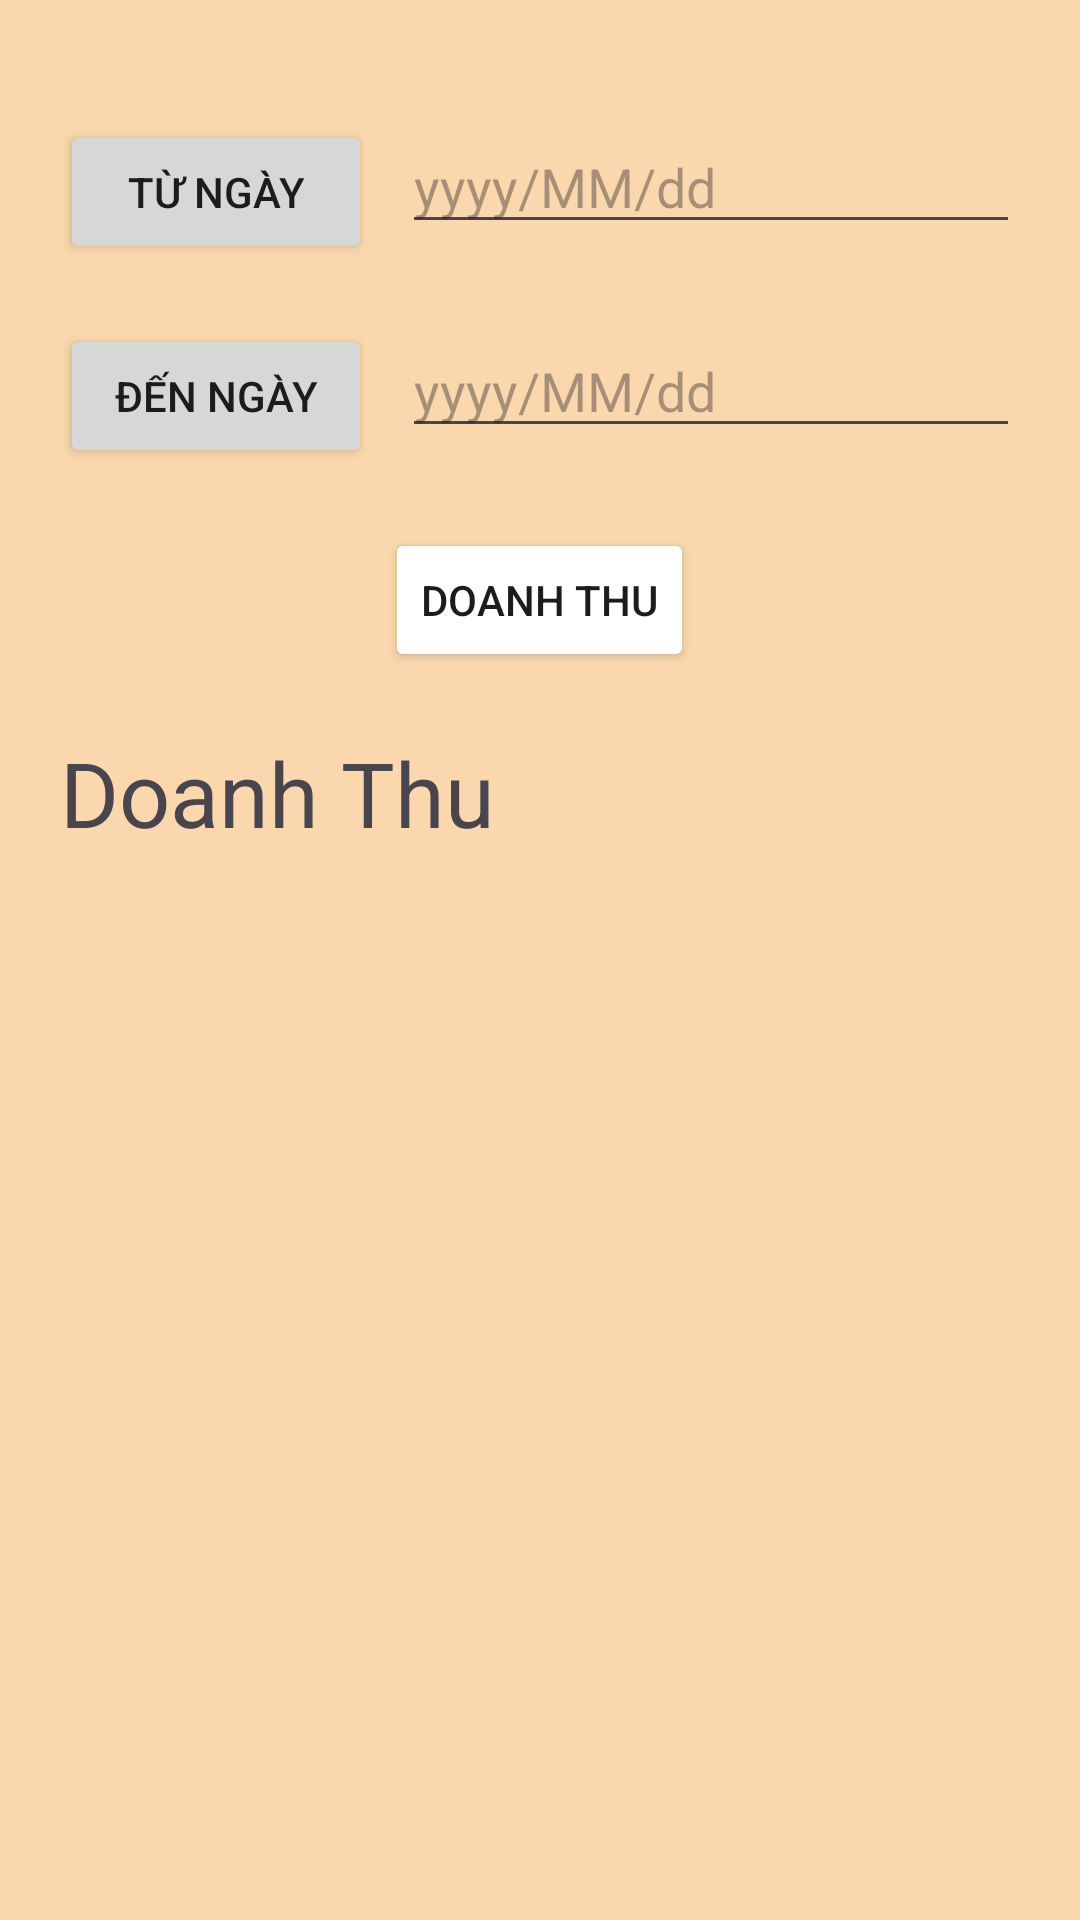

This screen was rendered from an Android layout file. Write that file and the resources it references.
<!-- AndroidManifest.xml: application theme Theme.DuAnMau_PH39815 -->
<!-- res/layout/fragment_doanh_thu.xml -->
<?xml version="1.0" encoding="utf-8"?>
<FrameLayout xmlns:android="http://schemas.android.com/apk/res/android"
    xmlns:tools="http://schemas.android.com/tools"
    android:layout_width="match_parent"
    android:layout_height="match_parent"
    android:background="#FAD7AC"
    tools:context=".fragment.DoanhThuFragment">

    <LinearLayout
        android:layout_width="match_parent"
        android:layout_height="match_parent"
        android:orientation="vertical"
        android:padding="20dp">
        <LinearLayout
            android:layout_width="match_parent"
            android:layout_height="wrap_content"
            android:layout_marginTop="20dp"
            android:orientation="horizontal"
            android:weightSum="3">

            <androidx.appcompat.widget.AppCompatButton
                android:id="@+id/btnTuNgay"
                android:layout_width="1dp"
                android:layout_height="wrap_content"
                android:layout_weight="1"
                android:layout_marginRight="10dp"
                android:drawableStart="@drawable/baseline_calendar_month_24"
                android:text="Từ ngày" />

            <EditText
                android:id="@+id/edTuNgay"
                android:layout_width="0dp"
                android:layout_height="wrap_content"
                android:layout_weight="2"
                android:hint="yyyy/MM/dd"
                android:textSize="18dp" />
        </LinearLayout>

        <LinearLayout
            android:layout_width="match_parent"
            android:layout_height="wrap_content"
            android:layout_marginTop="20dp"
            android:orientation="horizontal"
            android:weightSum="3">

            <androidx.appcompat.widget.AppCompatButton
                android:id="@+id/btnDenNgay"
                android:layout_width="1dp"
                android:layout_height="wrap_content"
                android:layout_weight="1"
                android:layout_marginRight="10dp"
                android:drawableStart="@drawable/baseline_calendar_month_24"
                android:text="Đến ngày" />

            <EditText
                android:id="@+id/edDenNgay"
                android:layout_width="0dp"
                android:layout_height="wrap_content"
                android:layout_weight="2"
                android:hint="yyyy/MM/dd"
                android:textSize="18dp" />
        </LinearLayout>

        <androidx.appcompat.widget.AppCompatButton
            android:id="@+id/btnDoanhThu"
            android:layout_width="wrap_content"
            android:layout_height="wrap_content"
            android:layout_gravity="center"
            android:layout_marginTop="20dp"
            android:backgroundTint="@color/white"
            android:drawableStart="@drawable/baseline_attach_money_24"
            android:text="Doanh Thu" />

        <TextView
            android:id="@+id/tvDoanhThu"
            android:layout_width="match_parent"
            android:layout_height="wrap_content"
            android:layout_marginTop="20dp"
            android:text="Doanh Thu"
            android:textSize="30dp" />
    </LinearLayout>

</FrameLayout>
<!-- resources referenced by this layout -->
<resources>
  <style name="Theme.DuAnMau_PH39815" parent="Base.Theme.DuAnMau_PH39815" />
  <style name="Base.Theme.DuAnMau_PH39815" parent="Theme.Material3.DayNight.NoActionBar">
          
          
      </style>
  <!-- not gathered from this repository: default colours our renderer supplied (Android Studio template values) -->
  <color name="white">#FFFFFFFF</color>
</resources>
